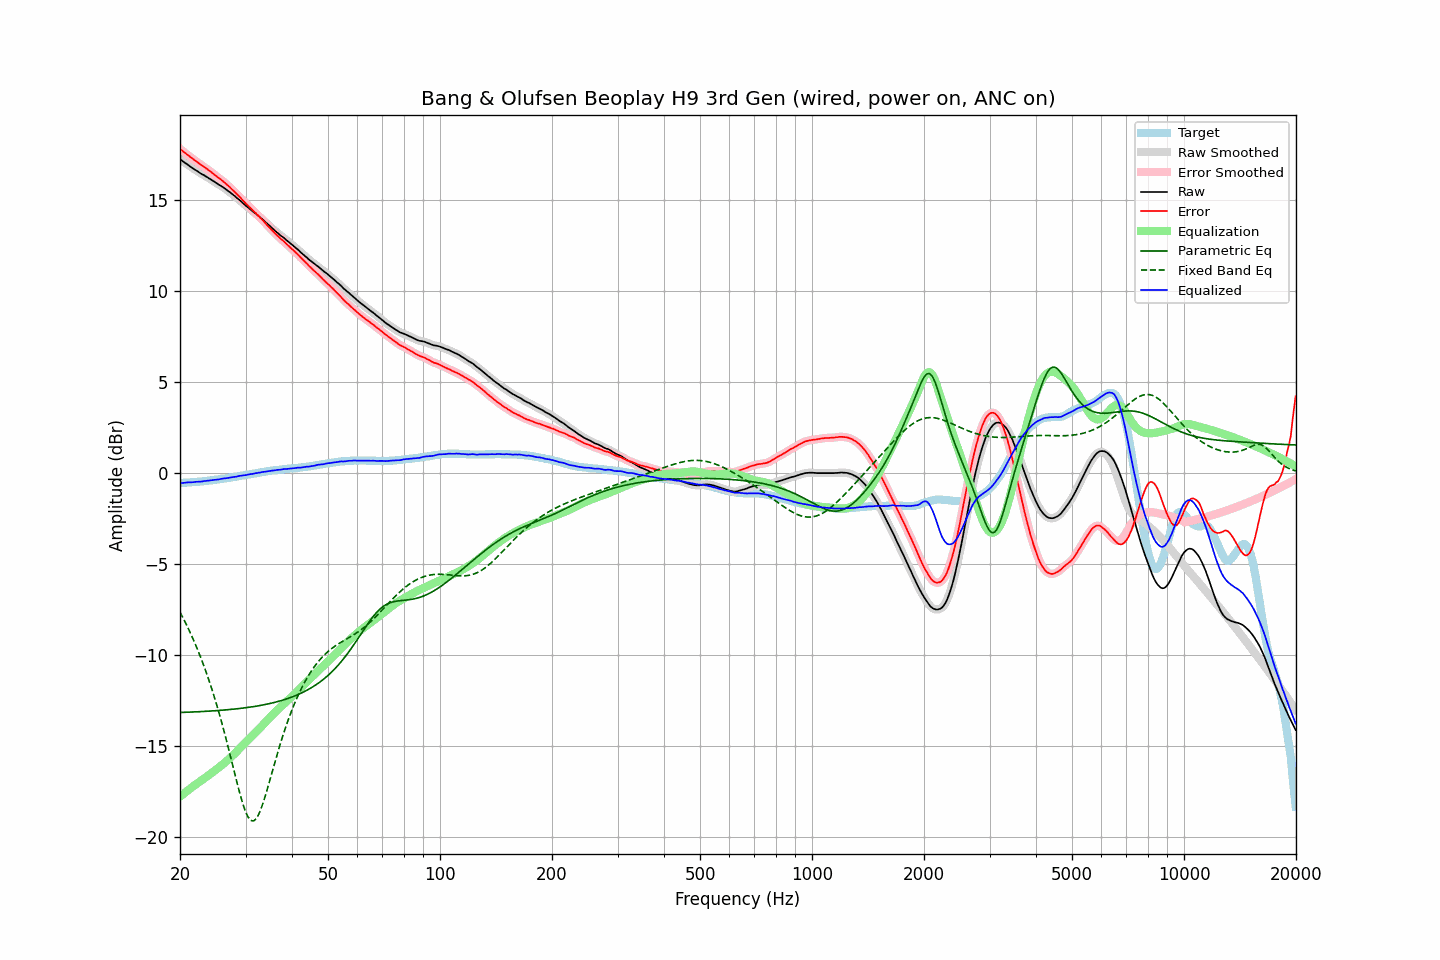

Source data for this figure (header and first rows):
frequency, raw, error, smoothed, error_smoothed, equalization, parametric_eq, fixed_band_eq, equalized_raw, equalized_smoothed, target
20.00, 17.24, 17.80, 17.24, 17.80, -17.80, -13.18, -7.66, -0.56, -0.56, -0.56
20.20, 17.17, 17.73, 17.17, 17.73, -17.73, -13.17, -7.83, -0.56, -0.56, -0.56
20.40, 17.10, 17.65, 17.11, 17.66, -17.66, -13.17, -7.99, -0.56, -0.55, -0.55
20.61, 17.04, 17.58, 17.04, 17.59, -17.59, -13.17, -8.17, -0.55, -0.55, -0.54
20.81, 16.98, 17.52, 16.98, 17.52, -17.52, -13.16, -8.35, -0.54, -0.54, -0.54
21.02, 16.92, 17.45, 16.92, 17.45, -17.45, -13.16, -8.53, -0.53, -0.53, -0.53
21.23, 16.85, 17.38, 16.85, 17.38, -17.38, -13.16, -8.72, -0.53, -0.53, -0.53
21.44, 16.79, 17.31, 16.79, 17.31, -17.31, -13.15, -8.91, -0.52, -0.52, -0.52
21.66, 16.73, 17.24, 16.73, 17.25, -17.25, -13.15, -9.11, -0.52, -0.52, -0.51
21.87, 16.67, 17.18, 16.67, 17.18, -17.18, -13.14, -9.31, -0.51, -0.51, -0.51
22.09, 16.62, 17.12, 16.62, 17.12, -17.12, -13.14, -9.52, -0.50, -0.50, -0.50
22.31, 16.56, 17.05, 16.56, 17.05, -17.05, -13.14, -9.73, -0.49, -0.50, -0.49
22.54, 16.50, 16.99, 16.50, 16.99, -16.99, -13.13, -9.95, -0.49, -0.49, -0.49
22.76, 16.44, 16.92, 16.44, 16.93, -16.93, -13.13, -10.18, -0.49, -0.48, -0.48
22.99, 16.39, 16.86, 16.39, 16.87, -16.87, -13.12, -10.41, -0.48, -0.48, -0.47
23.22, 16.35, 16.81, 16.34, 16.81, -16.81, -13.12, -10.65, -0.46, -0.46, -0.46
23.45, 16.29, 16.74, 16.29, 16.75, -16.74, -13.11, -10.89, -0.45, -0.45, -0.45
23.69, 16.24, 16.68, 16.24, 16.68, -16.68, -13.11, -11.15, -0.44, -0.44, -0.44
23.92, 16.18, 16.61, 16.18, 16.61, -16.61, -13.10, -11.40, -0.43, -0.43, -0.43
24.16, 16.13, 16.55, 16.13, 16.55, -16.55, -13.10, -11.67, -0.42, -0.42, -0.42
24.40, 16.07, 16.48, 16.07, 16.48, -16.48, -13.09, -11.94, -0.41, -0.41, -0.41
24.65, 16.02, 16.41, 16.02, 16.41, -16.41, -13.08, -12.22, -0.39, -0.40, -0.39
24.89, 15.96, 16.34, 15.96, 16.34, -16.35, -13.08, -12.51, -0.39, -0.39, -0.38
25.14, 15.90, 16.27, 15.90, 16.27, -16.28, -13.07, -12.81, -0.38, -0.38, -0.37
25.39, 15.84, 16.20, 15.84, 16.21, -16.21, -13.07, -13.11, -0.37, -0.37, -0.36
25.65, 15.79, 16.14, 15.79, 16.14, -16.14, -13.06, -13.42, -0.35, -0.35, -0.35
25.91, 15.74, 16.07, 15.74, 16.07, -16.07, -13.05, -13.74, -0.33, -0.33, -0.33
26.16, 15.68, 16.00, 15.68, 16.00, -16.00, -13.04, -14.07, -0.32, -0.32, -0.32
26.43, 15.61, 15.92, 15.61, 15.93, -15.92, -13.04, -14.40, -0.31, -0.31, -0.31
26.69, 15.55, 15.85, 15.55, 15.85, -15.85, -13.03, -14.75, -0.30, -0.30, -0.30
26.96, 15.48, 15.76, 15.48, 15.77, -15.77, -13.02, -15.09, -0.29, -0.29, -0.28
27.23, 15.42, 15.69, 15.42, 15.69, -15.69, -13.01, -15.45, -0.27, -0.27, -0.27
27.50, 15.35, 15.60, 15.35, 15.61, -15.60, -13.00, -15.80, -0.25, -0.25, -0.25
27.77, 15.28, 15.52, 15.28, 15.52, -15.52, -13.00, -16.16, -0.24, -0.24, -0.24
28.05, 15.21, 15.43, 15.21, 15.43, -15.43, -12.99, -16.52, -0.22, -0.23, -0.22
28.33, 15.13, 15.34, 15.13, 15.34, -15.34, -12.98, -16.87, -0.22, -0.21, -0.21
28.62, 15.06, 15.25, 15.06, 15.26, -15.25, -12.97, -17.22, -0.19, -0.19, -0.19
28.90, 14.99, 15.17, 14.99, 15.17, -15.16, -12.96, -17.55, -0.17, -0.18, -0.18
29.19, 14.91, 15.07, 14.91, 15.07, -15.07, -12.95, -17.87, -0.16, -0.16, -0.16
29.48, 14.83, 14.98, 14.83, 14.98, -14.98, -12.94, -18.16, -0.15, -0.15, -0.15
29.78, 14.75, 14.88, 14.75, 14.88, -14.89, -12.93, -18.44, -0.14, -0.14, -0.13
30.08, 14.67, 14.79, 14.67, 14.79, -14.80, -12.91, -18.66, -0.13, -0.12, -0.12
30.38, 14.60, 14.70, 14.60, 14.71, -14.71, -12.90, -18.87, -0.11, -0.11, -0.10
30.68, 14.53, 14.62, 14.53, 14.62, -14.62, -12.89, -19.00, -0.09, -0.09, -0.09
30.99, 14.46, 14.53, 14.46, 14.53, -14.53, -12.88, -19.10, -0.07, -0.08, -0.07
31.30, 14.38, 14.44, 14.39, 14.45, -14.45, -12.86, -19.13, -0.06, -0.06, -0.06
31.61, 14.31, 14.35, 14.31, 14.36, -14.36, -12.85, -19.13, -0.05, -0.05, -0.04
31.93, 14.25, 14.28, 14.24, 14.27, -14.27, -12.83, -19.04, -0.02, -0.03, -0.03
32.24, 14.17, 14.18, 14.17, 14.19, -14.19, -12.82, -18.94, -0.02, -0.01, -0.01
32.57, 14.10, 14.10, 14.10, 14.10, -14.10, -12.80, -18.76, 0.00, 0.00, -0.00
32.89, 14.02, 14.00, 14.02, 14.01, -14.01, -12.79, -18.57, 0.01, 0.02, 0.02
33.22, 13.95, 13.92, 13.95, 13.92, -13.91, -12.77, -18.32, 0.04, 0.03, 0.03
33.55, 13.87, 13.82, 13.87, 13.82, -13.82, -12.76, -18.06, 0.05, 0.05, 0.05
33.89, 13.79, 13.73, 13.79, 13.73, -13.73, -12.74, -17.78, 0.06, 0.06, 0.06
34.23, 13.70, 13.62, 13.70, 13.63, -13.63, -12.72, -17.48, 0.07, 0.07, 0.08
34.57, 13.62, 13.53, 13.62, 13.53, -13.53, -12.70, -17.17, 0.09, 0.09, 0.09
34.92, 13.54, 13.44, 13.54, 13.44, -13.44, -12.68, -16.86, 0.10, 0.10, 0.10
35.27, 13.46, 13.34, 13.46, 13.35, -13.35, -12.66, -16.54, 0.11, 0.11, 0.12
35.62, 13.38, 13.25, 13.38, 13.25, -13.26, -12.64, -16.23, 0.12, 0.12, 0.13
35.97, 13.30, 13.16, 13.30, 13.17, -13.17, -12.62, -15.92, 0.13, 0.14, 0.14
... 635 more rows
